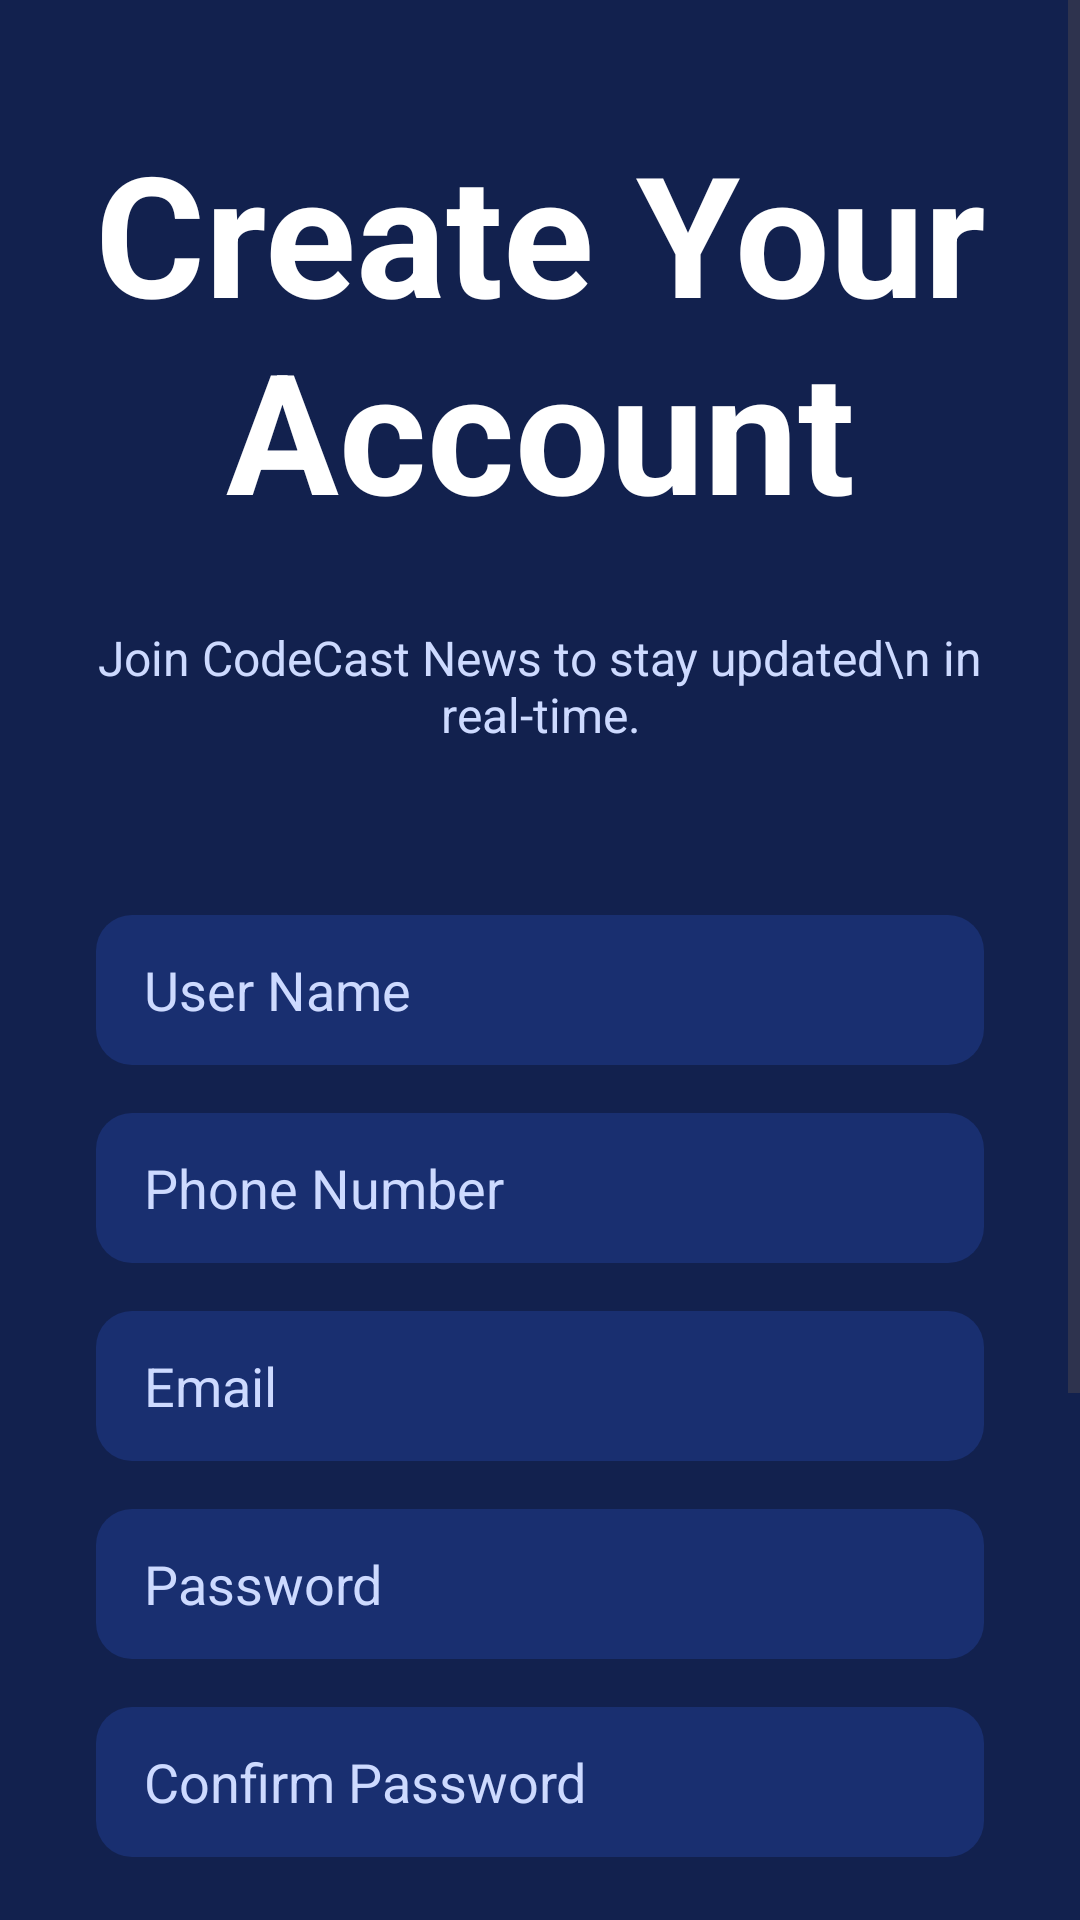

Layout XML and referenced resources for this Android screen:
<!-- AndroidManifest.xml: application theme Theme.CodeCastNews -->
<!-- res/layout/activity_sign_up_screen.xml -->
<?xml version="1.0" encoding="utf-8"?>
<ScrollView xmlns:android="http://schemas.android.com/apk/res/android"
    xmlns:app="http://schemas.android.com/apk/res-auto"
    xmlns:tools="http://schemas.android.com/tools"
    android:layout_width="match_parent"
    android:layout_height="match_parent"
    android:fillViewport="true">

    <androidx.constraintlayout.widget.ConstraintLayout
        android:id="@+id/main"
        android:layout_width="match_parent"
        android:layout_height="wrap_content"
        android:background="@color/primary_blue"
        tools:context=".SignUpScreen">

        <TextView
            android:id="@+id/textViewTitle"
            android:layout_width="wrap_content"
            android:layout_height="wrap_content"
            android:layout_marginStart="36dp"
            android:layout_marginTop="40dp"
            android:layout_marginBottom="16dp"
            android:text="Create Your Account"
            android:textAlignment="center"
            android:textColor="@color/white"
            android:textSize="56sp"
            android:textStyle="bold"
            app:layout_constraintBottom_toTopOf="@+id/textViewSubtitle"
            app:layout_constraintEnd_toEndOf="parent"
            app:layout_constraintHorizontal_bias="1.0"
            app:layout_constraintStart_toStartOf="parent"
            app:layout_constraintTop_toTopOf="parent" />

        <TextView
            android:id="@+id/textViewSubtitle"
            android:layout_width="wrap_content"
            android:layout_height="wrap_content"
            android:layout_marginTop="28dp"
            android:text="Join CodeCast News to stay updated\n in real-time."
            android:textAlignment="center"
            android:textColor="@color/soft_blue"
            android:textSize="16sp"
            app:layout_constraintEnd_toEndOf="parent"
            app:layout_constraintStart_toStartOf="parent"
            app:layout_constraintTop_toBottomOf="@id/textViewTitle" />

        <EditText
            android:id="@+id/editTextUserName"
            android:layout_width="0dp"
            android:layout_height="50dp"
            android:layout_marginStart="32dp"
            android:layout_marginTop="56dp"
            android:layout_marginEnd="32dp"
            android:background="@drawable/rounded_edittext_background"
            android:hint="User Name"
            android:inputType="textPersonName"
            android:paddingStart="16dp"
            android:textColor="@color/white"
            android:textColorHint="@color/soft_blue"
            app:layout_constraintEnd_toEndOf="parent"
            app:layout_constraintHorizontal_bias="1.0"
            app:layout_constraintStart_toStartOf="parent"
            app:layout_constraintTop_toBottomOf="@id/textViewSubtitle" />

        <EditText
            android:id="@+id/editTextPhoneNumber"
            android:layout_width="0dp"
            android:layout_height="50dp"
            android:layout_marginStart="32dp"
            android:layout_marginTop="16dp"
            android:layout_marginEnd="32dp"
            android:background="@drawable/rounded_edittext_background"
            android:hint="Phone Number"
            android:inputType="phone"
            android:paddingStart="16dp"
            android:textColor="@color/white"
            android:textColorHint="@color/soft_blue"
            app:layout_constraintEnd_toEndOf="parent"
            app:layout_constraintStart_toStartOf="parent"
            app:layout_constraintTop_toBottomOf="@id/editTextUserName" />

        <EditText
            android:id="@+id/editTextEmail"
            android:layout_width="0dp"
            android:layout_height="50dp"
            android:layout_marginStart="32dp"
            android:layout_marginTop="16dp"
            android:layout_marginEnd="32dp"
            android:background="@drawable/rounded_edittext_background"
            android:hint="Email"
            android:inputType="textEmailAddress"
            android:paddingStart="16dp"
            android:textColor="@color/white"
            android:textColorHint="@color/soft_blue"
            app:layout_constraintEnd_toEndOf="parent"
            app:layout_constraintStart_toStartOf="parent"
            app:layout_constraintTop_toBottomOf="@id/editTextPhoneNumber" />

        <EditText
            android:id="@+id/editTextPassword"
            android:layout_width="0dp"
            android:layout_height="50dp"
            android:layout_marginStart="32dp"
            android:layout_marginTop="16dp"
            android:layout_marginEnd="32dp"
            android:background="@drawable/rounded_edittext_background"
            android:hint="Password"
            android:inputType="textPassword"
            android:paddingStart="16dp"
            android:textColor="@color/white"
            android:textColorHint="@color/soft_blue"
            app:layout_constraintEnd_toEndOf="parent"
            app:layout_constraintHorizontal_bias="0.0"
            app:layout_constraintStart_toStartOf="parent"
            app:layout_constraintTop_toBottomOf="@id/editTextEmail" />

        <EditText
            android:id="@+id/editTextConfirmPassword"
            android:layout_width="0dp"
            android:layout_height="50dp"
            android:layout_marginStart="32dp"
            android:layout_marginTop="16dp"
            android:layout_marginEnd="32dp"
            android:background="@drawable/rounded_edittext_background"
            android:hint="Confirm Password"
            android:inputType="textPassword"
            android:paddingStart="16dp"
            android:textColor="@color/white"
            android:textColorHint="@color/soft_blue"
            app:layout_constraintEnd_toEndOf="parent"
            app:layout_constraintHorizontal_bias="0.0"
            app:layout_constraintStart_toStartOf="parent"
            app:layout_constraintTop_toBottomOf="@id/editTextPassword" />

        <Button
            android:id="@+id/buttonSignUp"
            android:layout_width="200dp"
            android:layout_height="56dp"
            android:layout_marginTop="16dp"
            android:backgroundTint="@color/accent_red"
            android:text="SIGN UP"
            android:textAlignment="center"
            android:textColor="@color/white"
            android:textSize="18sp"
            android:textStyle="bold"
            app:cornerRadius="12dp"
            app:layout_constraintEnd_toEndOf="parent"
            app:layout_constraintHorizontal_bias="0.497"
            app:layout_constraintStart_toStartOf="parent"
            app:layout_constraintTop_toBottomOf="@+id/editTextConfirmPassword" />

        <TextView
            android:id="@+id/textViewOrSignUpWith"
            android:layout_width="wrap_content"
            android:layout_height="wrap_content"
            android:layout_marginStart="157dp"
            android:layout_marginTop="16dp"
            android:layout_marginEnd="158dp"
            android:layout_marginBottom="16dp"
            android:text="Or Sign Up with"
            android:textAlignment="center"
            android:textColor="@color/soft_blue"
            android:textSize="14sp"
            app:layout_constraintBottom_toTopOf="@+id/buttonSignUpGoogle"
            app:layout_constraintEnd_toEndOf="parent"
            app:layout_constraintStart_toStartOf="parent"
            app:layout_constraintTop_toBottomOf="@+id/buttonSignUp" />

        <com.google.android.material.button.MaterialButton
            android:id="@+id/buttonSignUpGoogle"
            android:layout_width="200dp"
            android:layout_height="56dp"
            android:layout_marginBottom="12dp"
            android:backgroundTint="@color/midnight_blue"
            android:text="Google"
            android:textAlignment="center"
            android:textAllCaps="false"
            android:textColor="@color/white"
            android:textSize="18sp"
            android:textStyle="bold"
            app:cornerRadius="12dp"
            app:icon="@drawable/google_icon"
            app:iconGravity="textStart"
            app:iconPadding="8dp"
            app:iconSize="35dp"
            app:iconTint="@null"
            app:layout_constraintBottom_toTopOf="@+id/textViewAlreadyAccount"
            app:layout_constraintEnd_toEndOf="parent"
            app:layout_constraintHorizontal_bias="0.497"
            app:layout_constraintStart_toStartOf="parent"
            app:layout_constraintTop_toBottomOf="@+id/textViewOrSignUpWith" />

        <TextView
            android:id="@+id/textViewAlreadyAccount"
            android:layout_width="wrap_content"
            android:layout_height="wrap_content"
            android:layout_marginStart="60dp"
            android:layout_marginBottom="48dp"
            android:text="Already have an Account?"
            android:textColor="@color/soft_blue"
            android:textSize="18dp"
            app:layout_constraintBottom_toBottomOf="parent"
            app:layout_constraintStart_toStartOf="parent" />

        <TextView
            android:id="@+id/textViewSignIn"
            android:layout_width="wrap_content"
            android:layout_height="wrap_content"
            android:layout_marginBottom="48dp"
            android:clickable="true"
            android:focusable="true"
            android:text=" SIGN IN"
            android:textColor="@color/accent_red"
            android:textSize="18sp"
            android:textStyle="bold"
            app:layout_constraintBottom_toBottomOf="parent"
            app:layout_constraintEnd_toEndOf="parent"
            app:layout_constraintHorizontal_bias="0.142"
            app:layout_constraintStart_toEndOf="@+id/textViewAlreadyAccount" />

    </androidx.constraintlayout.widget.ConstraintLayout>
</ScrollView>
<!-- resources referenced by this layout -->
<resources>
  <color name="accent_red">#F1232B</color>
  <color name="midnight_blue">#191970</color>
  <color name="primary_blue">#12214E</color>
  <color name="soft_blue">#CDDAFF</color>
  <color name="white">#FFFFFF</color>
  <!-- drawable google_icon: png bitmap (drawable, 1749 bytes) -->
  <!-- drawable rounded_edittext_background (drawable) -->
  <?xml version="1.0" encoding="utf-8"?>
  <shape xmlns:android="http://schemas.android.com/apk/res/android"
      android:shape="rectangle">
      <solid android:color="@color/secondary_blue" />
      <corners android:radius="12dp" />
  </shape>
  <style name="Theme.CodeCastNews" parent="Base.Theme.CodeCastNews" />
  <color name="secondary_blue">#192F70</color>
  <style name="Base.Theme.CodeCastNews" parent="Theme.Material3.DayNight.NoActionBar">
          
          
      </style>
</resources>
